Photos from the image-classification dataset "processed_128" in the GitHub repository yasinenes92/GeoHarvest_App. Its 2 classes are: annual crop, herbaceous vegetation.

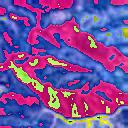
Label: herbaceous vegetation

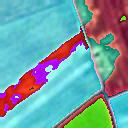
Label: annual crop

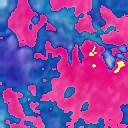
Label: herbaceous vegetation

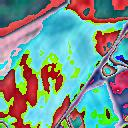
Label: annual crop

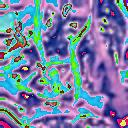
Label: herbaceous vegetation

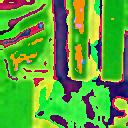
Label: annual crop
